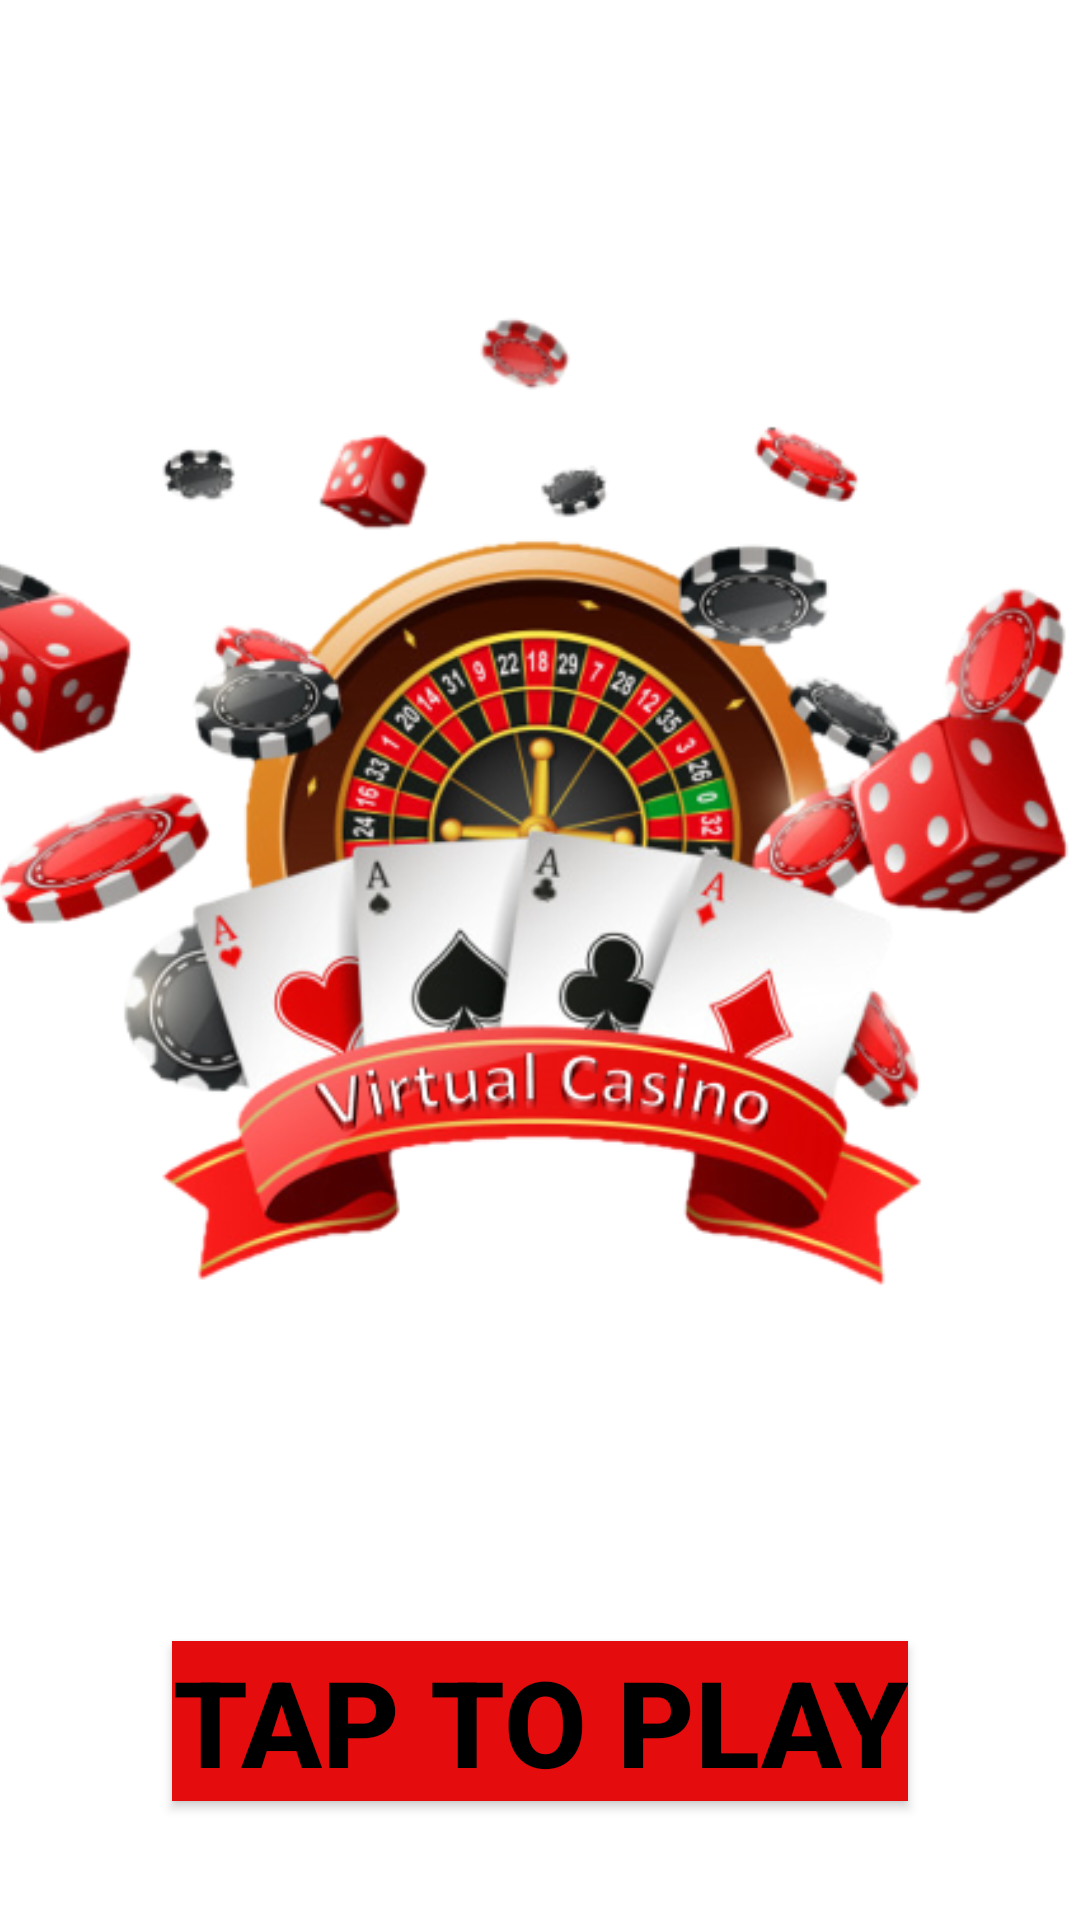

This screen was rendered from an Android layout file. Write that file and the resources it references.
<!-- AndroidManifest.xml: application theme Theme.VirtualCasino -->
<!-- res/layout/activity_main.xml -->
<?xml version="1.0" encoding="utf-8"?>
<androidx.constraintlayout.widget.ConstraintLayout xmlns:android="http://schemas.android.com/apk/res/android"
    xmlns:app="http://schemas.android.com/apk/res-auto"
    xmlns:tools="http://schemas.android.com/tools"
    android:id="@+id/ConstraintLayout"
    android:layout_width="match_parent"
    android:layout_height="match_parent"
    android:background="@drawable/green_background"
    tools:context=".MainActivity">

    <ImageView
        android:id="@+id/logo_iv"
        android:layout_width="466dp"
        android:layout_height="497dp"
        android:layout_marginTop="16dp"
        android:layout_marginBottom="218dp"
        app:layout_constraintBottom_toBottomOf="parent"
        app:layout_constraintEnd_toEndOf="parent"
        app:layout_constraintHorizontal_bias="0.509"
        app:layout_constraintStart_toStartOf="parent"
        app:layout_constraintTop_toTopOf="parent"
        app:layout_constraintVertical_bias="0.0"
        app:srcCompat="@drawable/vclogo" />

    <Button
        android:id="@+id/ttp_button"
        android:layout_width="wrap_content"
        android:layout_height="wrap_content"
        android:layout_marginStart="48dp"
        android:layout_marginTop="34dp"
        android:layout_marginEnd="48dp"
        android:background="#E40C0C"
        android:text="TAP TO PLAY"
        android:textColor="@color/black"
        android:textSize="40sp"
        android:textStyle="bold"
        android:onClick="switchScreen"
        app:layout_constraintEnd_toEndOf="parent"
        app:layout_constraintStart_toStartOf="parent"
        app:layout_constraintTop_toBottomOf="@+id/logo_iv" />
</androidx.constraintlayout.widget.ConstraintLayout>
<!-- resources referenced by this layout -->
<resources>
  <!-- drawable vclogo: png bitmap (drawable, 206706 bytes) -->
  <style name="Theme.VirtualCasino" parent="Theme.MaterialComponents.DayNight.NoActionBar">
          
          <item name="colorPrimary">#FF0000</item>
          <item name="colorPrimaryVariant">@color/purple_700</item>
          <item name="colorOnPrimary">@color/white</item>
          
          <item name="colorSecondary">@color/teal_200</item>
          <item name="colorSecondaryVariant">@color/teal_700</item>
          <item name="colorOnSecondary">@color/black</item>
          
          <item name="android:statusBarColor" tools:targetApi="l">?attr/colorPrimaryVariant</item>
          
      </style>
  <!-- not gathered from this repository: default colours our renderer supplied (Android Studio template values) -->
  <color name="purple_700">#FF3700B3</color>
  <color name="teal_200">#FF03DAC5</color>
  <color name="teal_700">#FF018786</color>
  <color name="black">#FF000000</color>
  <color name="white">#FFFFFFFF</color>
</resources>
